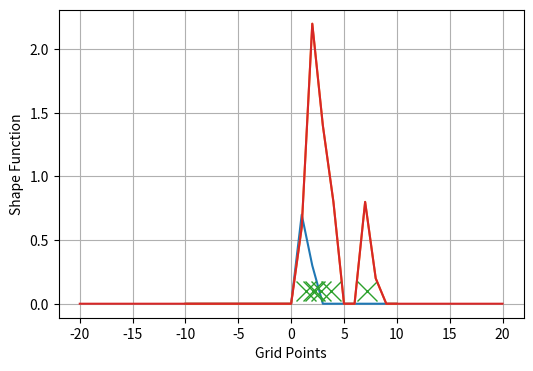

Here is the Python script that generated this plot:
#tests1.py
#Experimenting with plasma sims
#1D electrostatic PIC model
#ref: scan1.pdf

import numpy as np
import matplotlib.pyplot as plt
from pylab import rcParams
rcParams['figure.figsize'] = 6,4

#1D Electrostatic Simulation
#Maxwell equation resolves to Poisson equation
#(del)^2*phi = -sigma
#D^2(phi)= -S
#OKAY

#For PIC model, need charge density on the discrete spatial grid
#from the coninuous particle position

#Use NGP (Nearest Grid Point), and Linear interp. (CIC,PIC)
#Point charge at x_i, grid point x_j, assign of charge dens S_j
#S_j(x_i) = q*max[0,1-|x_j-x_i|/dx]
#

dx = 1

#Function returns assignment of charge density of a point particle
#of charge q at location x_i (continuous) to a grid point x_j (on grid)
#(Perhaps this is how get around singularities, 'Short range collisions eliminated')
def s_j(x_i,x_j,q):
    return q*np.max([0,1-np.abs(x_j-x_i)/dx])
    
#Plotting S_j    
space = np.arange(-10,11) #GRID
x_i_loc = 1.3
s_j_plot = [s_j(x_i_loc,pointinspace,1) for pointinspace in space]
plt.plot(space,s_j_plot)
plt.show()

#Moving to n-particle framework:
xlocs = np.array([1.4,2.3,3.8,2.1,2.8,7.2])
xqs =  np.array([1,1,1,1,1,1])


#makes computation for given space. for point, call eacj s_
def compforspace(xlocs,xqs, space):
    s_j_plot_glob = np.zeros(len(space))
    for i in np.arange(len(xlocs)):
        #print(s_j_plot_glob)
        s_j_plot_glob = s_j_plot_glob + [s_j(xlocs[i],pointinspace,xqs[i]) for pointinspace in space]
    return s_j_plot_glob
   
s_j_plot_glob = compforspace(xlocs,xqs,space)

#Plotting s_j for that   
#NOTE: s_j_plot_glob represents charge density on the grid
plt.plot(space,s_j_plot_glob)
plt.plot(xlocs,np.ones(len(xlocs))*0.1,marker = 'x',ms=15,linewidth=0)
plt.xlabel('Grid Points')
plt.ylabel('Charge Density (arb)')
plt.grid()
plt.show()

#Electric field on particle at x_i:
#so as in text, S(x_j-x_i)= max[0,1-|x_j-x_i|/dx]
#This is the same as s_j defined above, with q = 1, so:
#Same convolution scheme for E field:
#E_i(x_i) = integral(dx*ShapeF(x-x_i)*E_j(x))

#Defining shape function:
def ShapeF(x_i,x_j):
    return s_j(x_i,x_j,1)


#Plot of shape function:
testspace = np.arange(-20,21)
ShapeF_plot = compforspace(xlocs,xqs,testspace)
plt.plot(testspace,ShapeF_plot)
plt.ylabel('Shape Function')
plt.xlabel('Grid Points')
plt.show()

#del dot E = sigma









